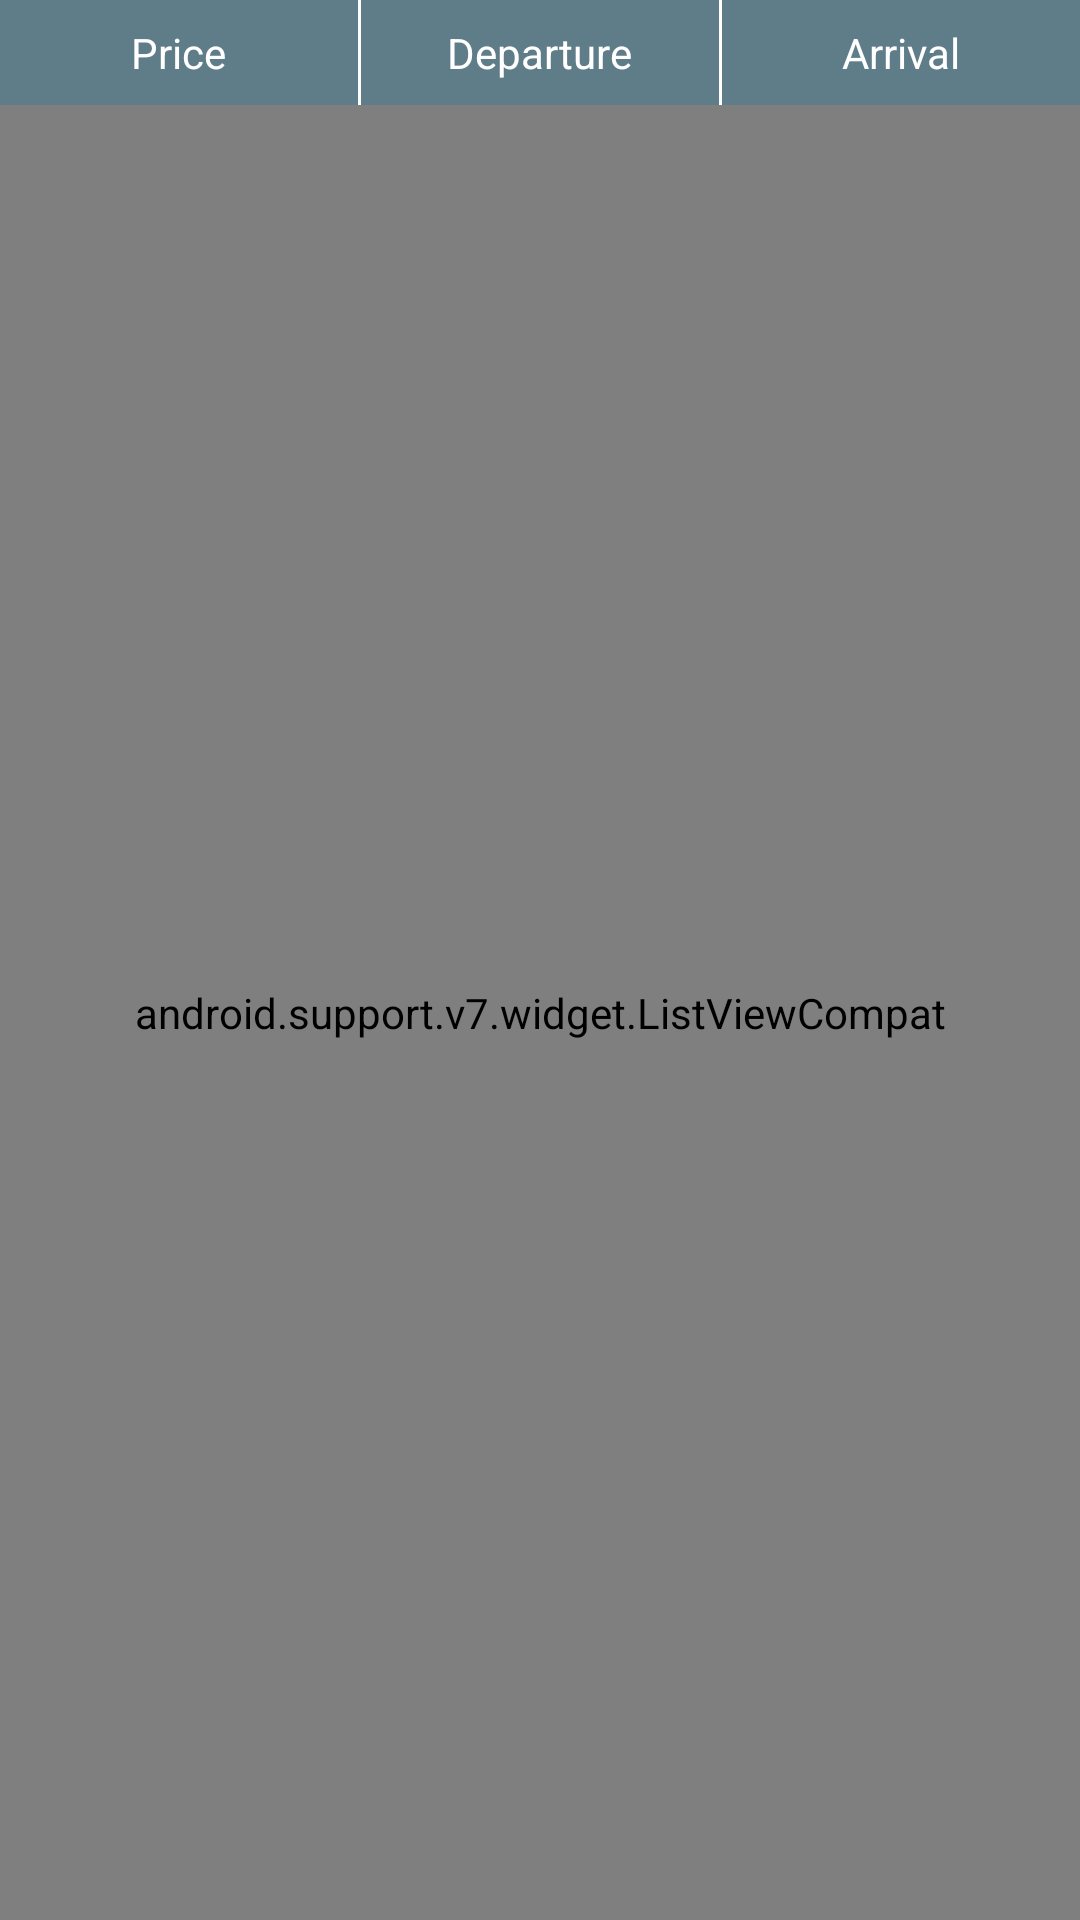

Android layout source for this screen:
<!-- AndroidManifest.xml: application theme AppTheme -->
<!-- res/layout/activity_main.xml -->
<?xml version="1.0" encoding="utf-8"?>
<layout xmlns:android="http://schemas.android.com/apk/res/android">
    
    <LinearLayout
        android:layout_width="match_parent"
        android:layout_height="match_parent"
        android:orientation="vertical">
        
        <LinearLayout
            android:layout_width="match_parent"
            android:layout_height="wrap_content"
            android:orientation="horizontal"
            android:background="@color/sort_option_background">

            <LinearLayout
                style="@style/sort_option_container">
            
                <TextView
                    android:id="@+id/price_sort"
                    style="@style/sort_option_text_view"
                    android:text="@string/price"
                    android:tag="1"/>
            </LinearLayout>

            <View
                android:layout_width="1dp"
                android:layout_height="match_parent"
                android:background="@android:color/white" />

            <LinearLayout
                style="@style/sort_option_container">

                <TextView
                    android:id="@+id/departure_sort"
                    style="@style/sort_option_text_view"
                    android:text="@string/departure"/>
            </LinearLayout>

            <View
                android:layout_width="1dp"
                android:layout_height="match_parent"
                android:background="@android:color/white" />

            <LinearLayout
                style="@style/sort_option_container">

                <TextView
                    android:id="@+id/arrival_sort"
                    style="@style/sort_option_text_view"
                    android:text="@string/arrival"/>
            </LinearLayout>
        </LinearLayout>

        <android.support.v7.widget.ListViewCompat
            android:id="@+id/fligh_list"
            android:layout_width="match_parent"
            android:layout_height="match_parent"
            android:dividerHeight="2dp"
            android:divider="@android:color/darker_gray"/>
    </LinearLayout>
</layout>
<!-- resources referenced by this layout -->
<resources>
  <color name="sort_option_background">#5F7D89</color>
  <string name="arrival">Arrival</string>
  <string name="departure">Departure</string>
  <string name="price">Price</string>
  <style name="sort_option_container">
          <item name="android:layout_width">0dp</item>
          <item name="android:layout_weight">1</item>
          <item name="android:layout_height">wrap_content</item>
          <item name="android:padding">8dp</item>
          <item name="android:gravity">center</item>
      </style>
  <style name="sort_option_text_view">
          <item name="android:layout_width">wrap_content</item>
          <item name="android:layout_height">wrap_content</item>
          <item name="android:drawablePadding">5dp</item>
          <item name="android:textSize">14sp</item>
          <item name="android:textColor">@android:color/white</item>
          <item name="android:tag">0</item>
          <item name="android:onClick">onSort</item>
      </style>
  <style name="AppTheme" parent="Theme.AppCompat.Light.DarkActionBar">
          
          <item name="colorPrimary">@color/colorPrimary</item>
          <item name="colorPrimaryDark">@color/colorPrimaryDark</item>
          <item name="colorAccent">@color/colorAccent</item>
      </style>
  <color name="colorPrimary">#3F51B5</color>
  <color name="colorPrimaryDark">#303F9F</color>
  <color name="colorAccent">#FF4081</color>
</resources>
